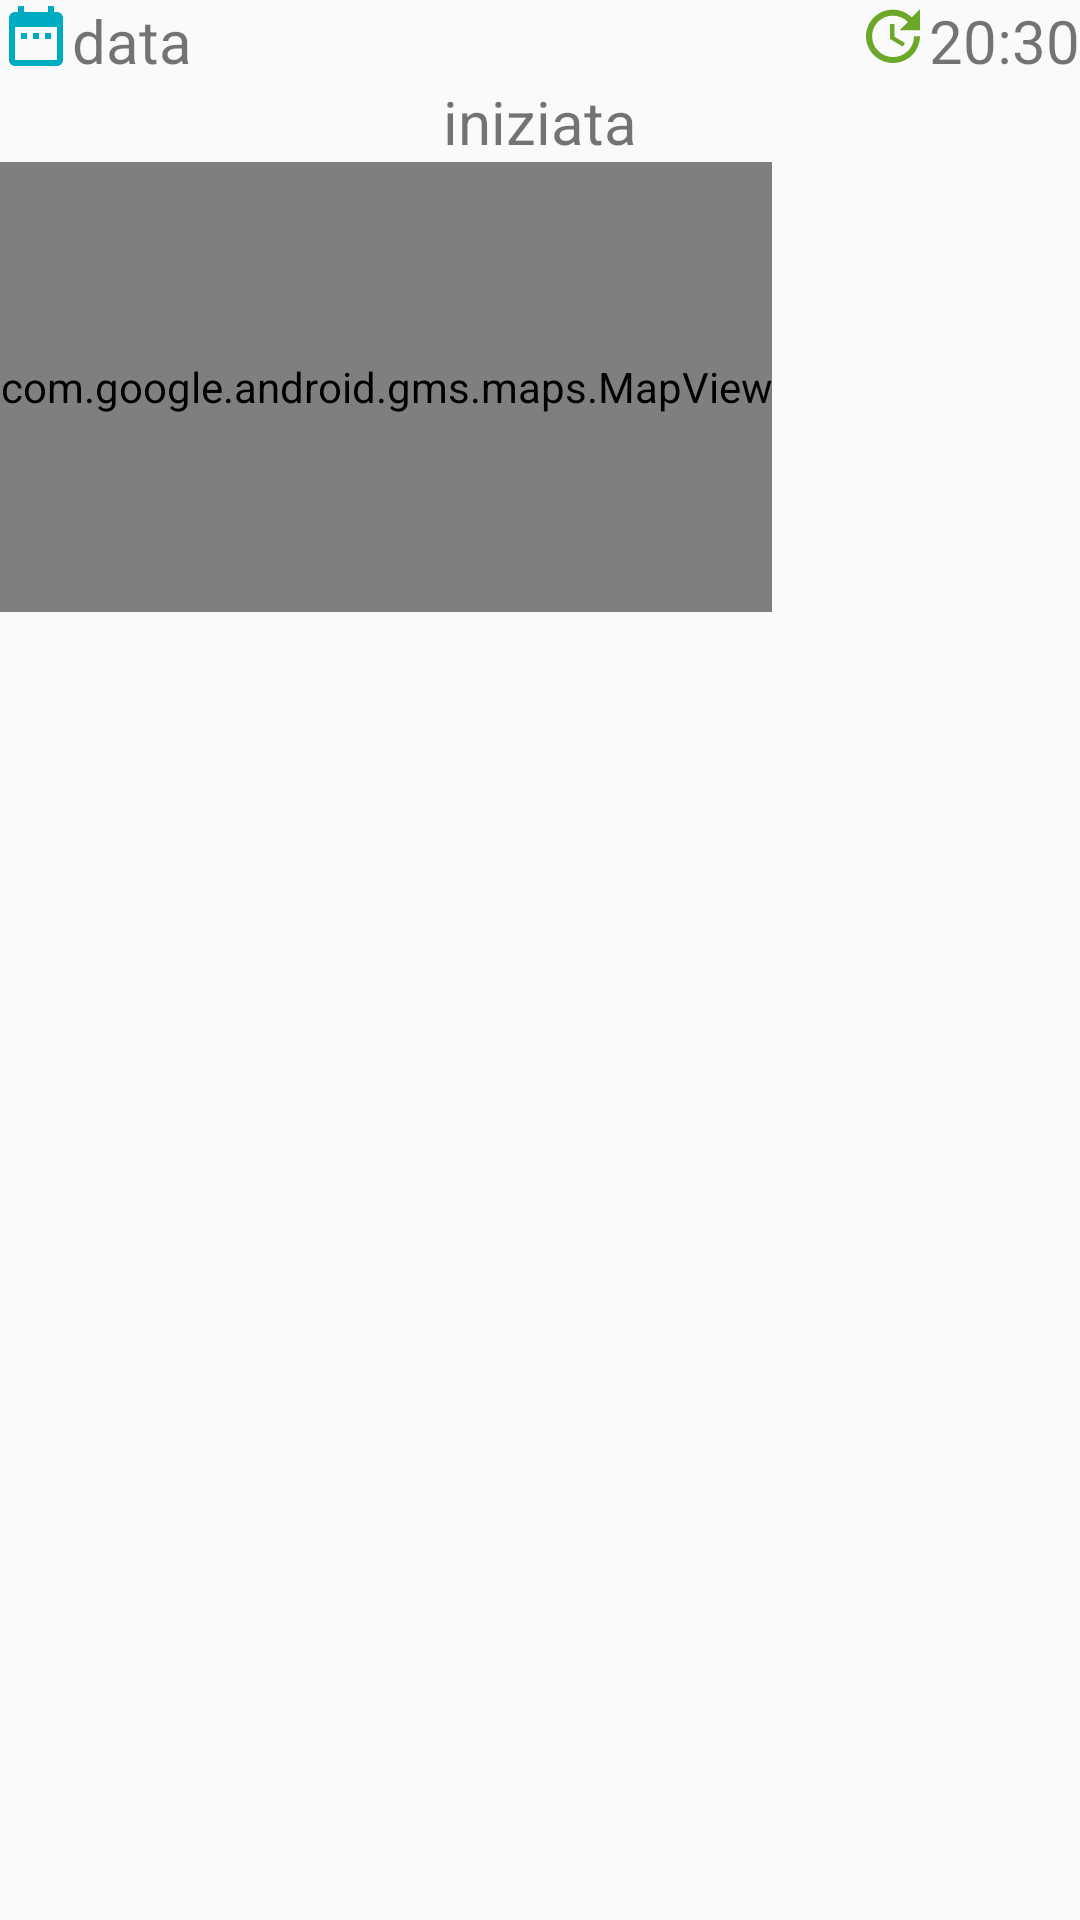

Android layout source for this screen:
<!-- AndroidManifest.xml: application theme AppTheme -->
<!-- res/layout/ad_fragment.xml -->
<?xml version="1.0" encoding="utf-8"?>
<LinearLayout xmlns:android="http://schemas.android.com/apk/res/android"
    android:layout_width="match_parent"
    android:layout_height="wrap_content"
    android:orientation="vertical">

        <LinearLayout
            android:id="@+id/infotext"
            android:layout_width="match_parent"
            android:layout_height="wrap_content"
            android:orientation="horizontal">

            <LinearLayout
                android:id="@+id/infotextsx"
                android:layout_width="450dp"
                android:layout_height="wrap_content"
                android:layout_weight="1"
                android:orientation="horizontal">

                <ImageView
                    android:id="@+id/icondatestart"
                    android:layout_width="wrap_content"
                    android:layout_height="wrap_content"
                    android:layout_gravity="left"
                    android:src="@drawable/ic_datestart_24dp"/>

                <TextView
                    android:id="@+id/datestart"
                    android:layout_width="wrap_content"
                    android:layout_height="wrap_content"
                    android:layout_gravity="left"
                    android:textSize="20dp"
                    android:text="data" />

            </LinearLayout>


            <LinearLayout

                android:id="@+id/infotextdx"
                android:layout_width="match_parent"
                android:layout_height="wrap_content"
                android:layout_weight="1"
                android:gravity="right"
                android:orientation="horizontal">

                <ImageView
                    android:id="@+id/iconstart"
                    android:layout_width="wrap_content"
                    android:layout_height="wrap_content"
                    android:src="@drawable/ic_starthour_24dp"/>

                <TextView
                    android:id="@+id/starthour"
                    android:layout_width="wrap_content"
                    android:layout_height="wrap_content"
                    android:textSize="20dp"
                    android:text="20:30"/>

            </LinearLayout>

        </LinearLayout>

        <LinearLayout
            android:layout_width="match_parent"
            android:layout_height="wrap_content"
            android:gravity="center_horizontal">

            <ImageView
                android:id="@+id/ictimer"
                android:layout_width="wrap_content"
                android:layout_height="wrap_content"
                android:src="@drawable/ic_timer_24dp"/>

            <TextView
                android:id="@+id/timer"
                android:layout_width="wrap_content"
                android:layout_height="wrap_content"
                android:textSize="20dp"
                android:text="iniziata"/>




        </LinearLayout>



    <com.google.android.gms.maps.MapView
        android:id="@+id/pointmeetmap"
        android:layout_width="wrap_content"
        android:layout_height="150dp"
        android:apiKey="com.google.android.geo.API_KEY"
        android:clickable="true"
        android:enabled="true" />

</LinearLayout>
<!-- resources referenced by this layout -->
<resources>
  <!-- drawable ic_datestart_24dp (drawable) -->
  <vector xmlns:android="http://schemas.android.com/apk/res/android"
          android:width="24dp"
          android:height="24dp"
          android:viewportWidth="24.0"
          android:viewportHeight="24.0">
      <path
          android:fillColor="#00acc1"
          android:pathData="M9,11L7,11v2h2v-2zM13,11h-2v2h2v-2zM17,11h-2v2h2v-2zM19,4h-1L18,2h-2v2L8,4L8,2L6,2v2L5,4c-1.11,0 -1.99,0.9 -1.99,2L3,20c0,1.1 0.89,2 2,2h14c1.1,0 2,-0.9 2,-2L21,6c0,-1.1 -0.9,-2 -2,-2zM19,20L5,20L5,9h14v11z"/>
  </vector>
  <!-- drawable ic_starthour_24dp (drawable) -->
  <vector xmlns:android="http://schemas.android.com/apk/res/android"
          android:width="24dp"
          android:height="24dp"
          android:viewportWidth="24.0"
          android:viewportHeight="24.0">
      <path
          android:fillColor="#6ba829"
          android:pathData="M21,10.12h-6.78l2.74,-2.82c-2.73,-2.7 -7.15,-2.8 -9.88,-0.1 -2.73,2.71 -2.73,7.08 0,9.79 2.73,2.71 7.15,2.71 9.88,0C18.32,15.65 19,14.08 19,12.1h2c0,1.98 -0.88,4.55 -2.64,6.29 -3.51,3.48 -9.21,3.48 -12.72,0 -3.5,-3.47 -3.53,-9.11 -0.02,-12.58 3.51,-3.47 9.14,-3.47 12.65,0L21,3v7.12zM12.5,8v4.25l3.5,2.08 -0.72,1.21L11,13V8h1.5z"/>
  </vector>
  <style name="AppTheme" parent="Theme.AppCompat.Light.NoActionBar">
          
          <item name="colorPrimary">@color/colorPrimary</item>
          <item name="colorPrimaryDark">@color/colorPrimaryDark</item>
          <item name="colorAccent">@color/colorAccent</item>
          <item name="android:textColorSecondary">@android:color/white</item>
  
      </style>
  <color name="colorPrimary">#78909C</color>
  <color name="colorPrimaryDark">#4b636e</color>
  <color name="colorAccent">#d50000</color>
</resources>
